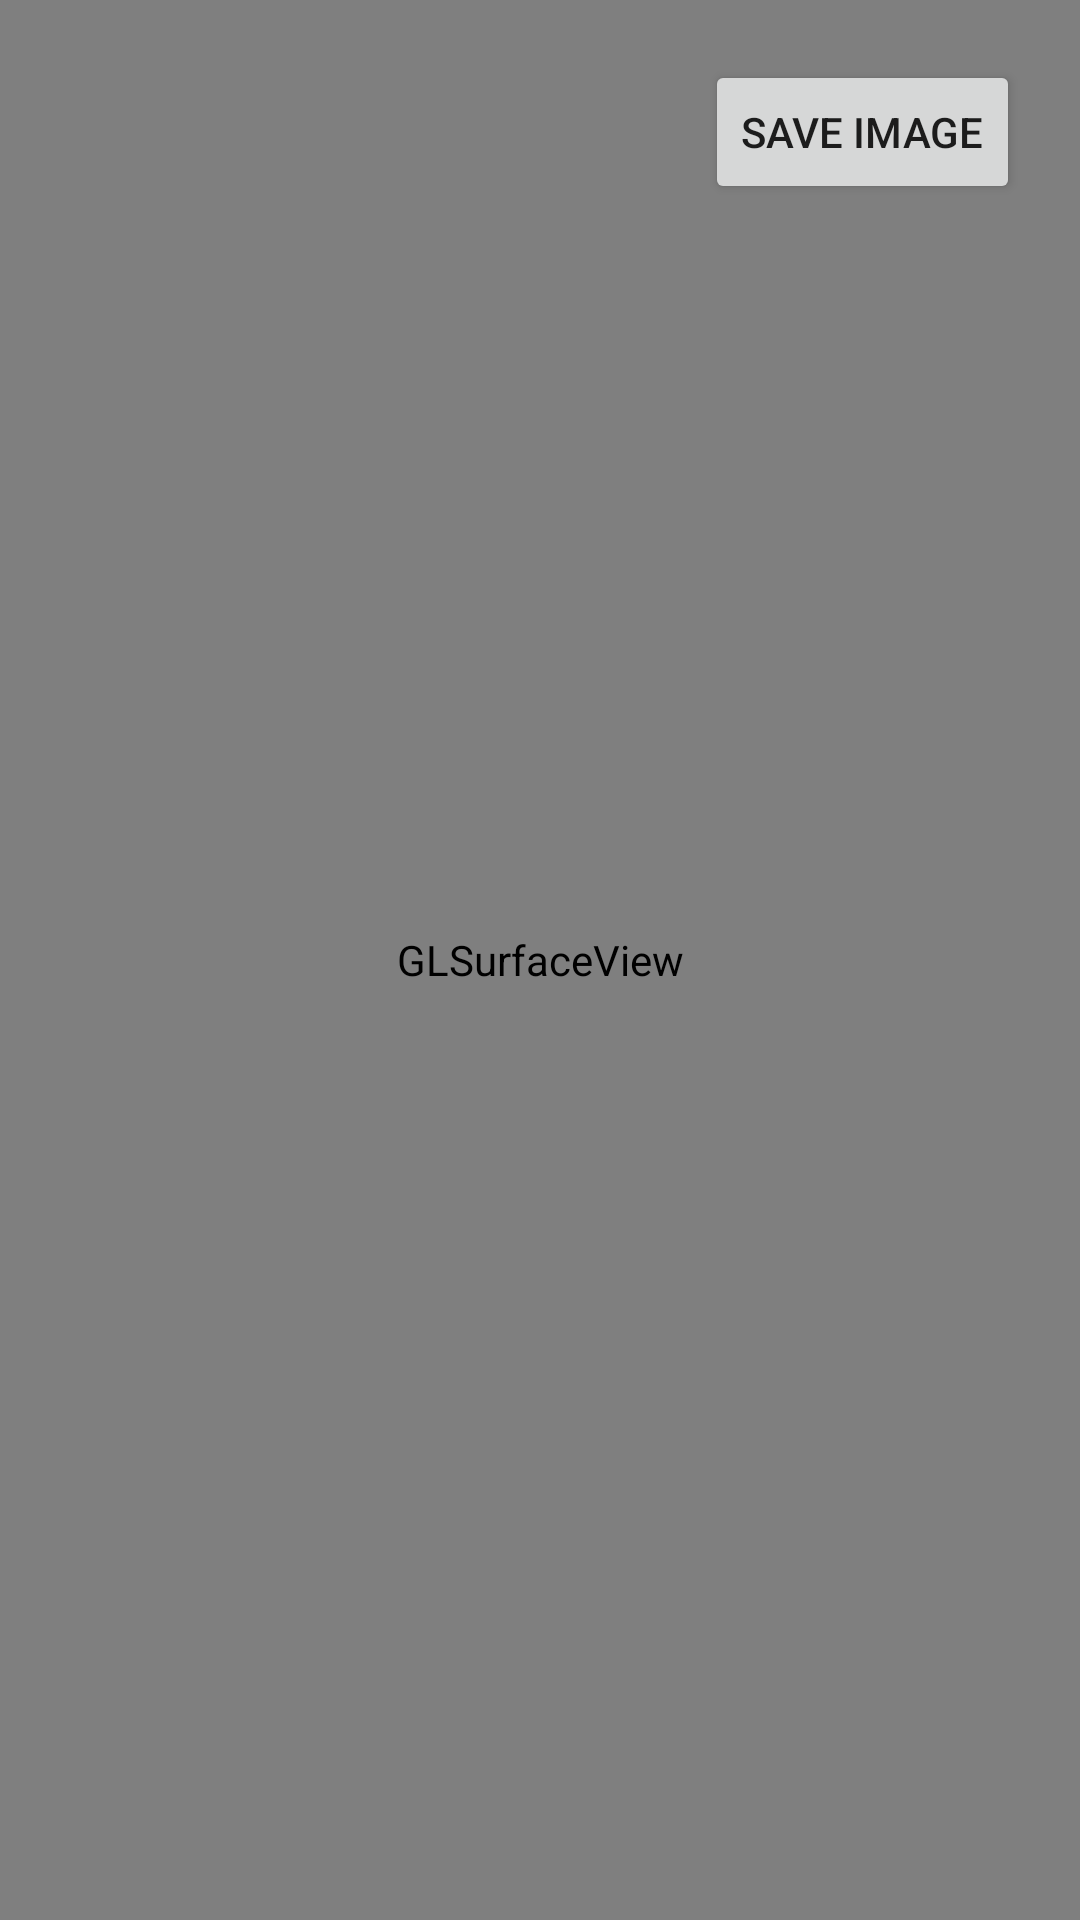

Produce the Android XML layout that renders to this screen, including the resource entries it uses.
<!-- AndroidManifest.xml: application theme Theme.AppCompat.Light.NoActionBar.FullScreen -->
<!-- res/layout/activity_image_save.xml -->
<?xml version="1.0" encoding="utf-8"?>
<RelativeLayout
	xmlns:android="http://schemas.android.com/apk/res/android"
	android:id="@+id/activity_main"
	android:layout_width="match_parent"
	android:layout_height="match_parent">

	<android.opengl.GLSurfaceView
		android:id="@+id/gl_surface_view"
		android:layout_width="match_parent"
		android:layout_height="match_parent"/>

	<TextView
		android:id="@+id/cam_resolution"
		android:layout_width="wrap_content"
		android:layout_height="wrap_content"
		android:layout_marginLeft="20dp"
		android:textColor="@android:color/holo_green_dark"
		android:layout_marginTop="20dp"/>

	<TextView
		android:id="@+id/image_save_format"
		android:layout_width="wrap_content"
		android:layout_height="wrap_content"
		android:layout_below="@id/cam_resolution"
		android:textColor="@android:color/holo_green_dark"
		android:layout_marginLeft="20dp"
		android:layout_marginTop="10dp"/>

	<TextView
		android:id="@+id/image_saved_count"
		android:layout_width="wrap_content"
		android:layout_height="wrap_content"
		android:layout_below="@id/image_save_format"
		android:textColor="@android:color/holo_green_dark"
		android:layout_marginLeft="20dp"
		android:layout_marginTop="10dp"/>

	<Button
		android:id="@+id/save_image"
		android:layout_width="wrap_content"
		android:layout_height="wrap_content"
		android:layout_alignParentRight="true"
		android:layout_margin="20dp"
		android:text="Save image"/>
</RelativeLayout>
<!-- resources referenced by this layout -->
<resources>
  <style name="Theme.AppCompat.Light.NoActionBar.FullScreen" parent="@style/Theme.AppCompat.Light.NoActionBar">
  		<item name="windowNoTitle">true</item>
  		<item name="windowActionBar">false</item>
  		<item name="android:windowFullscreen">true</item>
  		<item name="android:windowContentOverlay">@null</item>
  	</style>
</resources>
